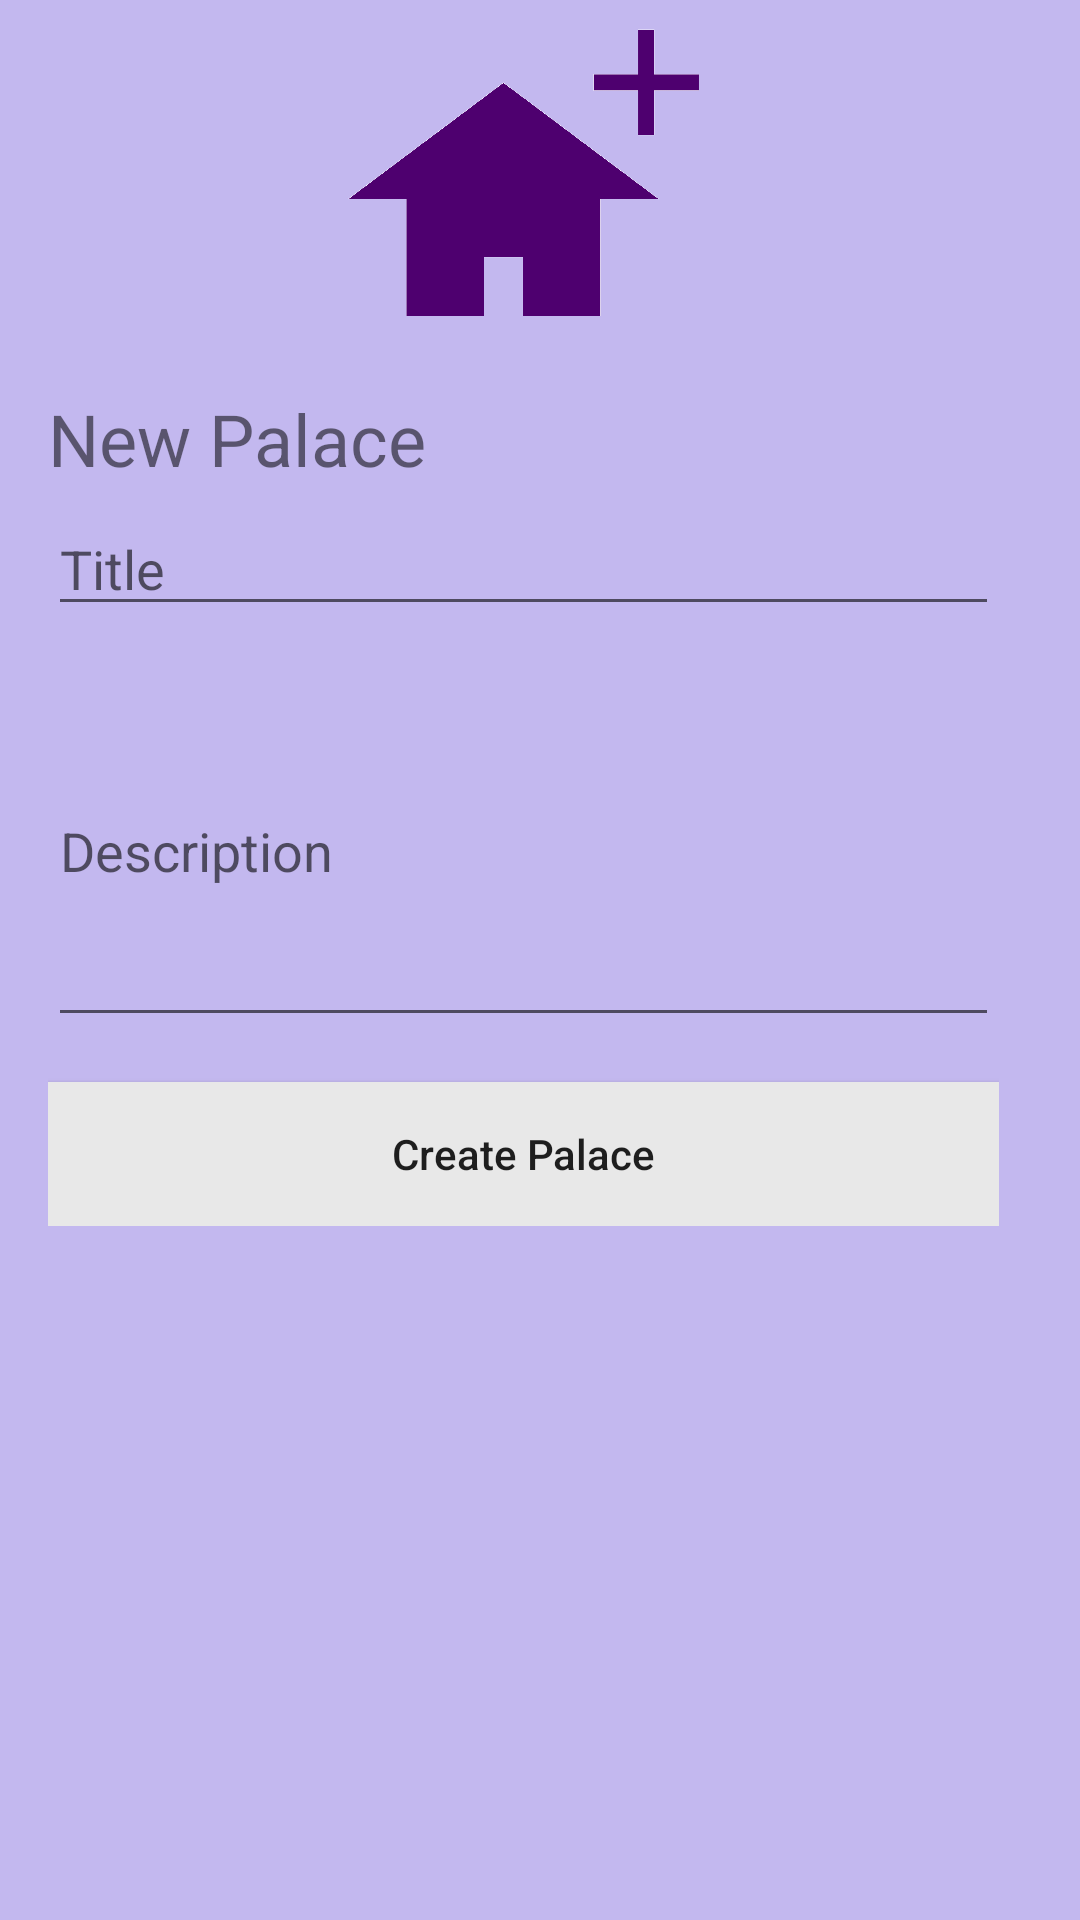

Produce the Android XML layout that renders to this screen, including the resource entries it uses.
<!-- AndroidManifest.xml: application theme AppTheme -->
<!-- res/layout/activity_create_palace.xml -->
<?xml version="1.0" encoding="utf-8"?>
<RelativeLayout xmlns:android="http://schemas.android.com/apk/res/android"
    xmlns:app="http://schemas.android.com/apk/res-auto"
    xmlns:tools="http://schemas.android.com/tools"
    android:layout_width="match_parent"
    android:layout_height="match_parent"
    android:background="@color/colorAccent">

    <ScrollView
        android:layout_width="match_parent"
        android:layout_height="wrap_content"
        android:layout_alignParentTop="true"
        android:layout_alignParentEnd="true"
        android:layout_alignParentRight="true"
        android:layout_marginEnd="11dp"
        android:layout_marginRight="11dp">

        <LinearLayout
            android:id="@+id/create_palace"
            android:layout_width="match_parent"
            android:layout_height="wrap_content"
            android:background="@color/colorAccent"
            android:orientation="vertical"
            android:paddingLeft="16dp"
            android:paddingRight="16dp"
            android:paddingBottom="@dimen/activity_vertical_margin"
            android:weightSum="1">

            <ImageView
                android:id="@+id/imageView2"
                android:layout_width="117dp"
                android:layout_height="115dp"
                android:layout_gravity="center_horizontal"
                android:layout_marginBottom="15dp"
                android:adjustViewBounds="false"
                android:background="@android:color/transparent"
                android:cropToPadding="false"
                app:srcCompat="@drawable/createpurple" />

            <TextView
                android:id="@+id/textView"
                android:layout_width="match_parent"
                android:layout_height="wrap_content"
                android:text="@string/new_palace"
                android:textSize="24sp" />

            <EditText
                android:id="@+id/palaceCreationTitle"
                android:layout_width="match_parent"
                android:layout_height="wrap_content"
                android:layout_marginTop="5dp"
                android:layout_marginBottom="5dp"
                android:ems="10"
                android:hint="@string/CreatePalaceTitle"
                android:inputType="textCapWords" />

            <EditText
                android:id="@+id/palaceDescription"
                android:layout_width="match_parent"
                android:layout_height="127dp"
                android:layout_marginTop="5dp"
                android:layout_marginBottom="5dp"
                android:ems="10"
                android:hint="@string/PalaceCreationDescription"
                android:inputType="text" />

            <Button
                android:id="@id/new_palace"
                android:layout_width="match_parent"
                android:layout_height="wrap_content"
                android:layout_marginTop="10dp"
                android:background="@color/colorButtonPrimary"
                android:onClick="createNewPalace"
                android:text="@string/PalaceCreationButton"
                android:textAllCaps="false" />

        </LinearLayout>
    </ScrollView>
</RelativeLayout>
<!-- resources referenced by this layout -->
<resources>
  <color name="colorAccent">#c3b8ef</color>
  <color name="colorButtonPrimary">#e8e8e8</color>
  <dimen name="activity_vertical_margin">16dp</dimen>
  <!-- drawable createpurple: png bitmap (drawable, 22200 bytes) -->
  <string name="CreatePalaceTitle">Title</string>
  <string name="PalaceCreationButton">Create Palace</string>
  <string name="PalaceCreationDescription">Description</string>
  <string name="new_palace">New Palace</string>
  <style name="AppTheme" parent="Theme.AppCompat.Light.DarkActionBar">
          
          <item name="colorPrimary">@color/colorPrimary</item>
          <item name="colorPrimaryDark">@color/colorPrimaryDark</item>
          <item name="colorAccent">@color/colorAccent</item>
      </style>
  <color name="colorPrimary">#301C7F</color>
  <color name="colorPrimaryDark">#301C7F</color>
</resources>
